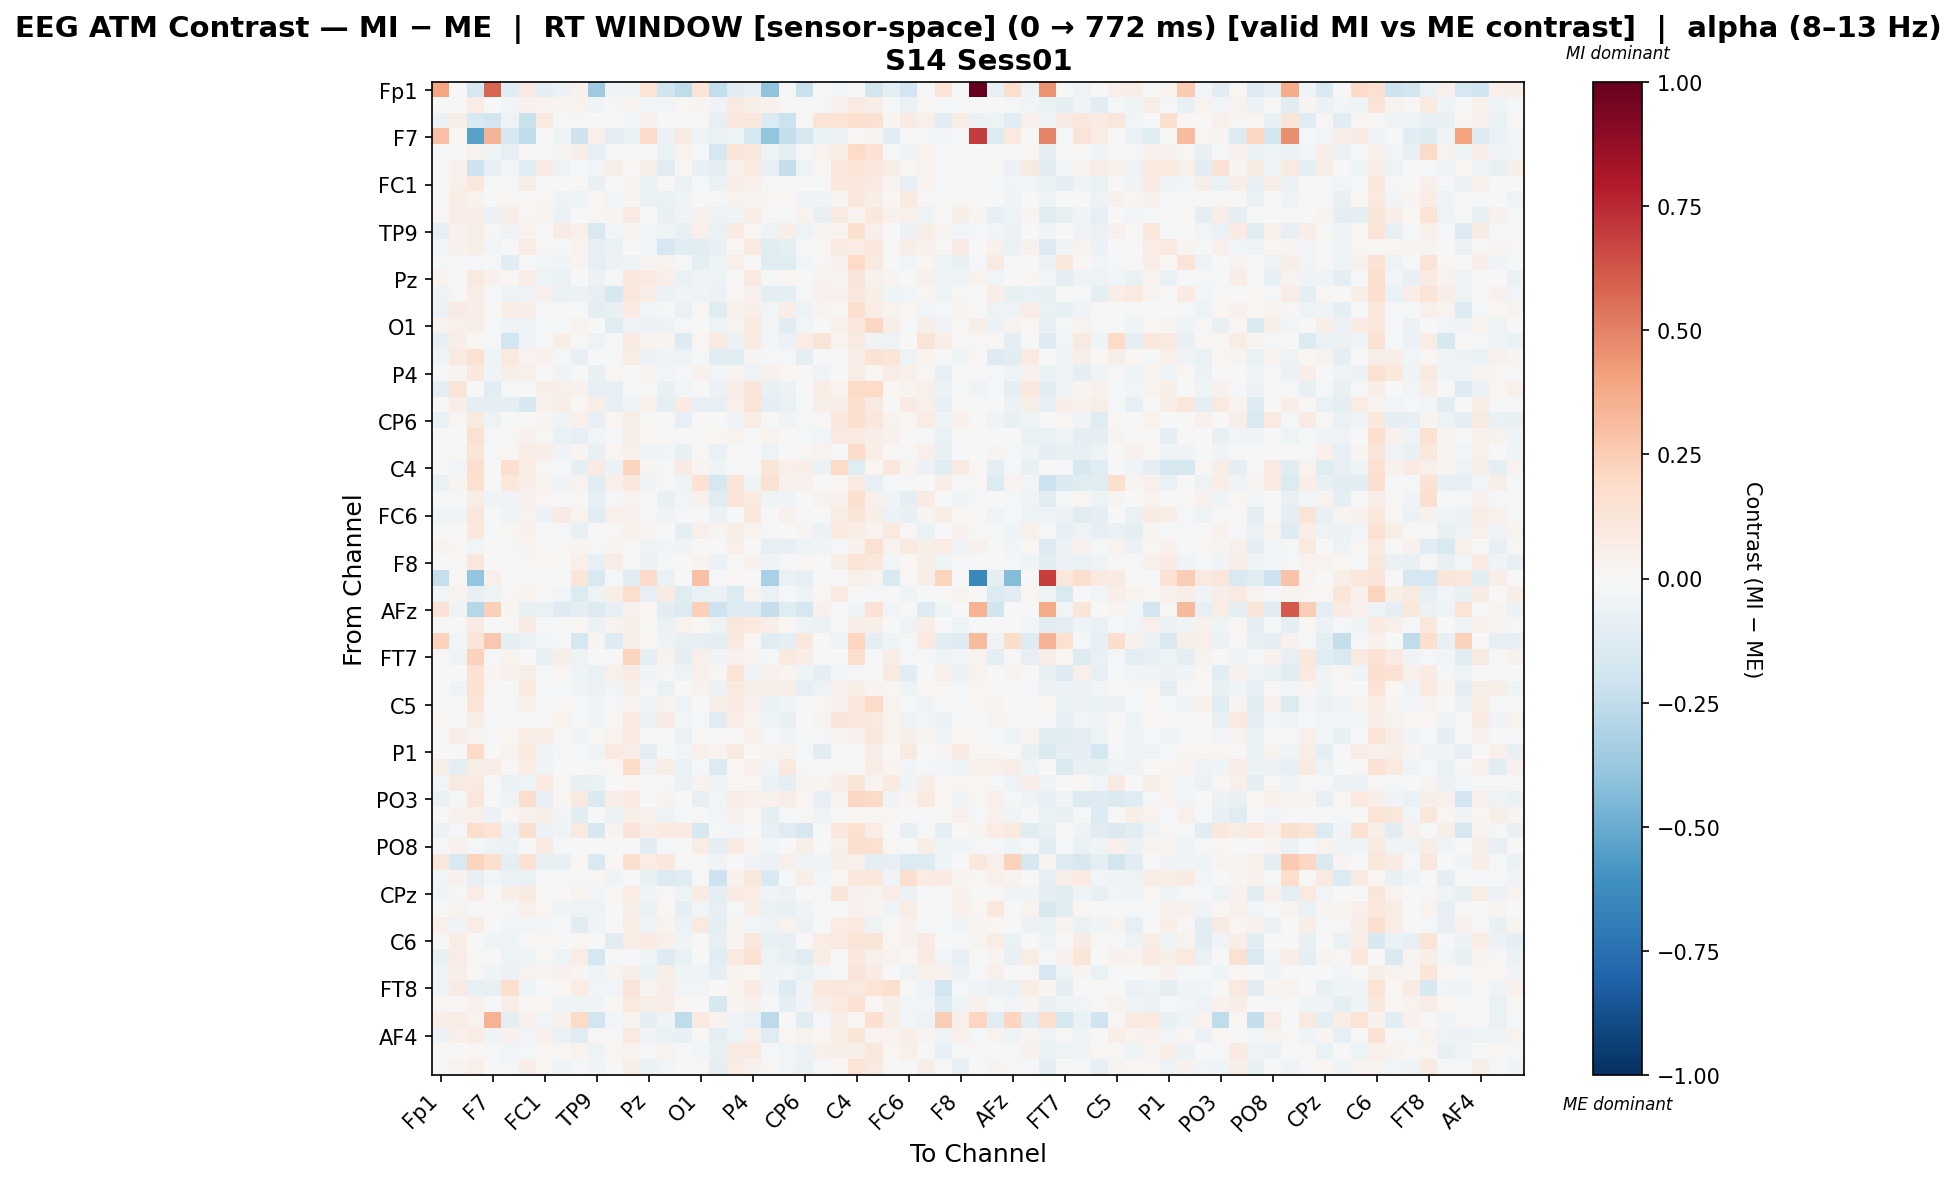

Values plotted in this chart, from the file beside it:
, Fp1, Fz, F3, F7, FT9, FC5, FC1, C3, T7, TP9, CP5, CP1, Pz, P3, P7, O1, Oz, O2, P4, P8, TP10, CP6, CP2
Fp1, 0.3957, 0.0, -0.164, 0.581, -0.1054, 0.08419, -0.09612, -0.05806, 0.0413, -0.3546, -0.03208, -0.04583, 0.1371, -0.2005, -0.2531, 0.1338, -0.2459, -0.105, -0.0825, -0.4054, -0.01543, -0.2231, 0.0
Fz, 0.0, 3.3669717152912304e-05, 0.07623, 0.004299, -0.028, 0.03947, 0.03513, 0.03051, 0.03372, -0.04624, 0.01269, 0.02761, -0.02678, -0.02965, 0.02008, 0.03004, -0.03522, 0.08669, 0.05947, 0.0444, 0.01058, -0.01335, -0.01211
F3, -0.06041, 0.05908, -0.1535, -0.1865, -0.049, -0.2208, 0.08792, -0.01746, 0.01258, -0.007122, 0.002953, -0.02548, 0.0421, 0.001124, -0.02099, 0.00191, -0.08562, 0.1143, 0.1069, -0.1391, -0.214, 0.007813, 0.1362
F7, 0.2967, 0.01865, -0.5419, 0.3413, -0.1784, -0.2501, 0.0, -0.05132, -0.2098, 0.04849, -0.08736, -0.06787, 0.1884, -0.05505, 0.08639, -0.0524, -0.0677, -0.05391, -0.1755, -0.3953, -0.2366, -0.1722, -0.06712
FT9, -0.01234, 0.002645, 0.03698, -0.04294, -0.08422, 0.01107, 0.005727, 0.02952, 0.05833, -0.08166, -0.01, -0.02318, 0.004, -0.06686, 0.03727, -0.01542, -0.1744, 0.124, 0.1157, -0.04275, -0.0983, -0.01136, 0.03406
FC5, -0.002002, 0.04431, -0.208, -0.08157, -0.02592, -0.1242, 0.08248, -0.04989, -0.01987, -0.02473, 0.05625, 0.01123, 0.06052, -0.1019, 0.02191, -0.07427, -0.09858, 0.0458, 0.0953, -0.08, -0.2374, -0.04718, 0.01812
FC1, -0.01902, 0.05339, 0.1029, 0.0, -0.01652, 0.06737, -0.01263, -0.0004654, 0.01819, -0.07765, -0.006999, 0.02393, -0.06739, 0.007884, -0.06664, -0.01278, -0.06533, 0.0646, 0.05161, 0.009863, 0.005358, -0.003498, 0.007553
C3, -0.01567, 0.07116, 0.03606, -0.007144, 0.02014, -0.004356, 0.0218, -0.05202, -0.04827, 0.01921, -0.02551, 0.02475, -0.06876, -0.07017, -0.04526, -0.005273, -0.01766, 0.03262, 0.02387, 0.01419, 0.01902, -0.0379, -0.04604
T7, 0.01276, 0.06423, 0.06745, -0.05646, 0.06889, 0.01316, 0.03416, -0.06364, -0.007385, 0.01313, 0.02358, 0.07849, 0.003759, -0.07765, -0.03292, 0.04226, -0.05452, -0.03528, 0.06973, 0.01449, -0.02085, 0.0343, -0.07552
TP9, -0.08578, 0.04098, 0.06043, 0.009951, -0.03397, 0.03279, -0.002696, 0.08515, 0.04978, -0.1492, -0.02712, 0.02897, -0.02694, -0.04672, -0.07701, 0.04907, -0.06786, 0.08384, 0.02082, -0.04967, 0.06202, -0.0504, 0.02458
CP5, -0.03061, 0.04313, 0.0583, -0.02833, -0.004845, 0.0704, 0.01081, -0.01433, 0.03714, -0.07814, -0.06779, 0.006053, -0.02586, -0.1762, -0.1051, -0.1144, -0.07467, 0.022, 0.09937, -0.1137, -0.08629, -0.001273, 0.01323
CP1, -0.01708, -0.01077, -0.01108, -0.02285, -0.1135, -0.01169, -0.0282, -0.04301, 0.02533, -0.08221, -0.06224, -0.04761, 0.02839, 0.03278, -0.009868, -0.08742, -0.04044, 0.05359, 0.007119, -0.1224, -0.1241, -0.02628, 0.01421
Pz, 0.03511, 0.003813, 0.08878, 0.04363, 0.01265, 0.06698, -0.05054, -0.06823, 0.004811, -0.05676, -0.02297, 0.1018, 0.08415, 0.04912, -0.06283, -0.03266, -0.04794, 0.001252, 0.08887, -0.01491, 0.02341, -0.005976, 0.03433
P3, -0.05229, 0.00921, 0.06592, -0.01296, -0.05441, -0.03512, 0.04067, -0.06974, -0.05554, -0.08089, -0.1585, 0.11, 0.06501, -0.05481, -0.03612, -0.03854, -0.05653, 0.008049, 0.03996, -0.09001, -0.09196, -0.01416, 0.04427
P7, -0.0586, 0.08487, 0.05891, 0.01465, 0.06882, 0.05998, -0.01681, -0.02122, -0.006771, -0.09723, -0.0747, 0.0826, -0.02844, -0.01902, -0.06589, 0.02232, -0.1207, 0.04349, 0.06635, -0.02774, 0.06653, -0.05124, 0.02848
O1, 0.03742, 0.05463, 0.06073, -0.02304, -0.03709, -0.0326, -0.01076, -0.01984, 0.03337, -0.001641, -0.1181, -0.03595, -0.05653, -0.05404, -0.01998, 0.004208, -0.05266, 0.02958, 0.09137, -0.02761, -0.1082, -0.02962, 0.003359
Oz, -0.08541, 0.06403, 0.01777, -0.02128, -0.1888, -0.03582, -0.005729, 0.0634, 0.01021, -0.05109, -0.00975, 0.08169, 0.0331, 0.02722, -0.1311, 0.02212, 0.08603, -0.05885, 0.09114, -0.0277, -0.05484, 0.07743, 0.1271
O2, -0.03678, 0.08707, 0.151, -0.04448, 0.09947, 0.03557, 0.04097, -0.01146, -0.08153, -0.003183, -0.02226, 0.07104, -0.05689, -0.04493, -0.04925, -0.02062, -0.1071, -0.1017, 0.02908, -0.01292, -0.008473, -0.09192, 0.0004446
P4, -0.02148, 0.0256, 0.1054, -0.04375, 0.05911, 0.04967, 0.004495, -0.037, 0.001972, -0.07358, 0.01713, 0.002322, 0.02551, -0.0236, -0.0155, 0.04395, -0.03033, 0.03837, -0.05295, 0.04403, 0.01799, -0.003693, -0.04269
P8, -0.09523, 0.1204, -0.005954, -0.109, -0.01349, -0.00404, 0.06278, 0.0515, 0.04484, -0.0789, -0.08297, -0.01237, 0.008169, -0.07066, -0.02631, 0.007412, -0.05551, 0.06768, 0.1295, -0.07634, -0.06178, 0.003183, 0.07613
TP10, -0.004351, 0.06869, -0.08794, -0.0862, -0.09893, -0.1622, 0.04573, 0.06398, 0.02114, 0.05499, -0.07857, -0.03879, 0.05102, -0.09731, 0.08499, -0.08565, -0.0818, 0.05463, 0.1315, -0.09409, -0.06822, -0.02101, 0.05705
CP6, -0.06883, 0.01632, 0.0916, -0.04792, 0.001712, 6.023273744423254e-05, 0.03061, -0.03693, 0.05021, -0.08523, 0.0173, 0.05583, 0.0104, -0.003915, -0.07987, 0.00785, -0.00526, -0.03529, 0.07797, -0.001295, -0.03824, -0.008039, 0.01461
CP2, 0.0, 0.007098, 0.1539, -0.0115, 0.01499, 0.04234, 0.0116, -0.07011, -0.07991, -0.02572, -0.007981, 0.05817, 0.01911, 0.01309, -0.01175, 0.001052, 0.02256, 0.03718, 0.005567, 0.03653, 0.004961, -0.01672, -0.02393
Cz, -0.005687, 0.01198, 0.1213, -0.009241, 0.0159, 0.06532, 0.06387, -0.03694, 0.03123, -0.07348, 0.02271, 0.05008, -0.03807, -0.03017, -0.07497, 0.0134, -0.0683, 0.008486, 0.002598, -0.04877, -0.001179, 0.01345, 0.03748
C4, 0.0, -0.02922, 0.1685, -0.00386, 0.1573, 0.0743, 0.0137, -0.008079, -0.09952, 0.07952, -0.0582, 0.2193, 0.03118, -0.02232, 0.08194, 0.02775, -0.04093, 0.005381, -0.0009869, 0.1173, 0.05168, 0.06392, -0.06025
T8, -0.06283, 0.02412, 0.1554, 0.006626, 0.1069, 0.06362, 0.03782, -0.0315, 0.03488, -0.1092, 0.05443, 0.1025, -0.03749, -0.008711, -0.0416, 0.1426, -0.1646, 0.125, -0.03744, 0.1509, 0.04263, 0.03987, -0.007741
FT10, -0.02015, -0.01697, 0.06834, -0.04197, -0.03622, 0.04231, 0.01569, -0.003932, 0.01425, -0.0784, -0.01126, 0.03602, 0.003737, -0.07621, -0.02518, 0.04349, -0.123, 0.1279, 0.09746, -0.04046, -0.03544, 0.001024, 0.03142
FC6, -0.03955, -0.03262, 0.1155, 0.0, -0.04387, 0.03902, -0.0552, 0.08446, 0.03803, -0.1028, 0.04858, 0.04519, -0.009155, -0.03364, -0.01374, -0.005791, -0.05795, -0.002603, 0.1026, -0.0004217, 0.04478, -0.01749, 0.003779
FC2, 0.002167, -0.002658, 0.1033, -0.01826, 0.01819, 0.04481, -0.01019, -0.0208, -0.07309, -0.005868, 0.0099, 0.05038, 0.02415, -0.002446, -0.08954, 0.04937, 0.03073, 0.05527, 0.03771, -0.0179, -0.003452, 0.031, -0.05559
F4, 0.02673, 0.01734, -0.02563, -0.0058, -0.02009, 0.02816, 0.003234, 0.01322, 0.02885, -0.01107, 0.02541, 0.00942, -0.04859, -0.02939, -0.04454, 0.006135, 0.002646, 0.05406, -0.003848, -0.08312, -0.08452, -0.0469, -0.04262
F8, 0.0, 0.01236, 0.1141, 0.0, 0.002578, 0.01176, 0.0228, 0.001529, 0.04921, -0.08328, 0.07686, -0.02214, -0.05527, -0.01008, -0.002459, 0.02552, -0.0571, 6.70496206388167e-05, 0.0418, -0.03942, -0.009843, 0.01769, 0.004975
Fp2, -0.2307, 0.01429, -0.3949, 0.05405, 0.0, -0.01551, 0.0, 0.0, 0.1203, -0.1516, -0.01357, -0.102, 0.1896, -0.06843, 0.0, 0.2933, -0.01494, 0.01834, 0.0, -0.3264, -0.06523, -0.08229, 0.0
AF3, -0.02656, 0.03449, -0.07549, -0.0516, 0.01079, 0.03673, -0.007128, -0.02647, -0.1348, -0.05386, 0.05621, 0.176, -0.08582, 0.08215, -0.1177, -0.06387, -0.05664, -0.1362, 0.0381, -0.06414, -0.01525, -0.05334, 0.01563
AFz, 0.1411, -0.03465, -0.2871, 0.2367, 0.02383, -0.07729, -0.06318, -0.129, -0.09225, -0.1386, -0.08169, 0.04097, 0.01957, -0.1153, -0.1369, 0.2409, -0.2106, -0.1371, -0.1304, -0.2364, -0.1232, -0.1796, 0.04381
F1, -0.005493, 0.0009197, 0.08074, 0.0006262, 0.0114, 0.07815, -0.009464, -0.00333, 0.01931, -0.05494, 0.03202, 0.05905, 0.01142, -0.06681, 0.03189, 0.02262, -0.05274, 0.1135, 0.09724, 0.06328, 0.0223, -0.05258, -0.05969
F5, 0.2292, -0.03037, 0.1217, 0.2698, -0.08951, -0.06525, -0.02749, -0.02297, -0.1774, 0.02966, -0.1263, 0.05551, 0.01867, -0.04969, -0.0768, -0.08328, -0.09124, 0.09878, 0.02187, -0.1202, -0.09962, 0.1033, -0.006804
FT7, 0.01263, -0.05468, 0.2279, -0.00793, 0.03783, 0.00394, -0.07465, 0.05523, -0.04798, 0.002677, -0.001562, 0.2234, -0.09265, 0.0372, -0.09365, 0.04726, -0.03816, 0.04362, 0.02518, -0.01936, 0.09517, 0.06836, -0.008306
FC3, 0.007383, 0.004445, 0.1409, 0.03025, 0.04428, 0.06471, -0.01941, 0.02224, -0.04097, -0.06369, 0.05165, 0.0832, -0.04574, -0.01257, -0.04852, 0.05442, 0.01261, 0.1339, -0.03372, 0.04031, 0.03049, -0.0432, -0.096
C1, 0.006379, -0.03369, 0.1488, 0.01659, -0.004899, 0.1002, -0.01499, -0.01056, -0.04092, -0.05956, -0.0263, 0.05531, -0.01147, -0.06919, 0.007496, 0.03902, -0.05637, 0.09771, 0.06126, 0.05944, 0.0605, -0.08594, -0.05031
C5, 0.01349, -0.0008264, 0.1308, -0.003517, -0.02313, 0.04977, 0.001354, 0.02327, -0.01999, -0.04246, -0.01878, 0.0346, -0.05109, 0.03757, -0.05258, -0.006409, 0.05648, 0.08484, 0.04685, -0.06691, -0.04008, -0.003444, 0.01956
TP7, 0.01795, 0.007243, 0.05538, -0.01825, 0.005594, 0.005936, -0.001221, 0.03579, -0.009431, -0.03718, 0.009775, 0.08444, -0.05492, 0.08014, -0.03115, -0.01156, -0.103, 0.07042, 0.03558, -0.04111, -0.07058, -0.0004341, 0.0306
CP3, 0.0, 0.06411, 0.02701, -0.0203, 0.01991, 0.07119, 0.06726, 0.01505, -0.03575, 0.01548, 0.03805, 0.08913, 0.003094, -0.005509, -0.06426, 0.01262, -0.002909, 0.01417, 0.05151, -0.01304, -0.03507, -0.01027, -0.01009
P1, -0.007116, 0.001459, 0.193, -0.0002693, 0.03905, 0.1002, -0.0463, -0.0212, -0.0143, -0.04397, 0.09598, 0.06267, -0.09128, -0.01883, -0.02364, 0.04955, 0.03141, 0.09254, 0.0007629, 0.03856, 0.03515, -0.01853, -0.1168
P5, 0.05634, -0.08596, 0.06205, 0.07498, 0.01115, 0.07174, -0.03803, 0.0004096, -0.006114, -0.0215, 0.01828, 0.1815, -0.03791, 0.07114, -0.06553, -0.01277, -0.1404, 0.02092, 0.05188, -0.02797, 0.0982, -0.02321, 0.003832
PO7, -0.02435, 0.08658, 0.09295, -0.008992, -0.06263, -0.04469, 0.09718, 0.01166, -0.07185, -0.06369, -0.001561, 0.01831, -0.002141, -0.02319, -0.06916, 0.03793, -0.04627, 0.01359, 0.01673, -0.05721, -0.08959, 0.03661, 0.02421
PO3, -0.07002, -0.01254, 0.1099, 0.002015, -0.03264, 0.1791, -0.08571, 0.01949, 0.0882, -0.1427, 0.06692, 0.09555, -0.003305, 0.03222, -0.0005067, -0.08414, -0.02675, 0.0713, 0.05291, 0.0431, 0.06714, 0.02139, -0.08145
POz, -0.007335, 0.04043, 0.04964, -0.06041, 0.01943, 0.04003, 0.05818, -0.02623, -0.1167, 0.003202, -0.05519, 0.06202, 0.04313, -0.05261, -0.008752, 0.007955, -0.02556, 0.04655, 0.02117, -0.08738, -0.01663, 0.009444, -0.04921
PO4, -0.05734, -0.01984, 0.1785, 0.1333, -0.06114, 0.1609, -0.06053, -0.03126, 0.0894, -0.1631, 0.02993, 0.1256, 0.06322, 0.1002, 0.08373, -0.1634, -0.01849, -0.02356, 0.00343, -0.07413, -0.1233, -0.162, -0.004182
PO8, -0.0181, 0.04232, -0.01402, -0.05143, -0.0561, -0.006136, 0.08687, -0.0176, 0.001061, -0.006968, 0.003426, 0.003203, -0.1022, -0.02251, 0.006553, 0.07231, -0.09384, 0.08225, 0.02602, -0.02938, -0.00668, 0.05833, -0.003072
P6, 0.116, -0.1535, 0.2193, 0.1688, -0.09827, 0.1406, -0.07667, -0.07563, 0.02127, -0.1489, 0.02172, 0.1565, 0.07267, 0.1064, 0.01104, -0.006053, -0.03505, 0.002228, -0.03393, -0.05681, 0.0487, -0.03864, -0.04554
P2, -0.0308, 0.04223, -0.08025, -0.02757, -0.06804, -0.0662, -0.008132, -0.01401, -0.01848, 0.0188, -0.04461, 0.007521, -0.07542, -0.1393, -0.1172, -0.01043, -0.2039, 0.04378, 0.1086, -0.1505, -0.01689, 0.05697, -0.02879
CPz, -0.03516, -0.01837, 0.07294, -0.006596, 0.06856, 0.0879, 0.01275, -0.00406, 0.03321, -0.02822, 0.01105, 0.07552, -0.03676, 0.01253, -0.05104, 0.08286, -0.08637, 0.08395, 0.07561, -0.03565, -0.05802, 0.006018, -0.009551
CP4, 0.006754, 0.03269, -0.01736, 0.00816, -0.02034, 0.05327, 0.0181, -0.04109, -0.04771, -0.04952, 0.0072, 0.05728, -0.07001, 0.02107, -0.08936, -0.02492, -0.08503, -0.0155, 0.06221, -0.06625, -0.07621, -0.03693, 0.01357
TP8, 0.0503, -0.0378, 0.07488, 0.007365, -0.03002, -0.02369, -0.02892, 0.006804, -0.1104, -0.03467, -0.003678, 0.07098, -0.03989, 0.03621, -0.0589, 0.09314, -0.1004, 0.02381, -0.02664, -0.05249, 0.03901, -0.05592, -0.004483
C6, 0.006978, 0.07185, -0.006681, -0.04581, -0.04158, -0.003564, 0.01736, -0.0006835, 0.0213, 0.0008941, -0.1052, 0.07556, 0.08181, 0.04821, -0.04208, 0.002155, -0.0844, 0.02903, 0.1159, -0.0727, -0.07967, -0.00452, 0.07501
C2, -0.074, 0.07104, 0.01348, -0.003278, -0.05208, -0.0411, 0.009273, -0.04844, 0.07364, -0.1747, -0.01997, -0.01234, -0.04216, -0.1317, -0.06778, 0.007337, -0.114, 0.09903, 0.1528, -0.05193, -0.07723, -0.1191, 0.07657
FC4, -0.04118, 0.0685, 0.0144, -0.04488, -0.06101, 0.03402, 0.0266, 0.0457, 0.02406, -0.04565, 0.03117, 0.05596, -0.06788, 0.05944, -0.04116, -0.03268, -0.1007, 0.03582, 0.02187, -0.04296, -0.02774, -0.06497, -0.02669
FT8, -0.03381, 0.08568, -0.07507, -0.07224, 0.1659, -0.0463, 0.002683, 0.01644, 0.07298, -0.02377, -0.02699, 0.1268, 0.02567, 0.06274, -0.02748, -0.02761, 0.002381, 0.03387, 0.08419, -0.03159, -0.1367, -0.03237, 0.1017
F6, 0.02063, 0.009721, 0.04597, -0.02106, 0.05695, 0.02238, 0.01918, -0.04131, -0.03296, -0.03215, 0.01177, 0.1012, 0.05545, 0.06392, 0.02191, -0.003868, -0.1599, 0.02589, 0.04035, -0.01538, -0.09895, -0.03665, 0.06517
AF8, 0.06687, 0.07571, 0.03686, 0.3452, -0.09562, 0.046, -0.02426, 0.04095, 0.1914, -0.1799, -0.02791, 0.03723, -0.09316, -0.04354, -0.2552, 0.08706, 0.03338, -0.03642, -0.06763, -0.2635, -0.0008549, -0.1138, -0.01094
... 3 more rows
